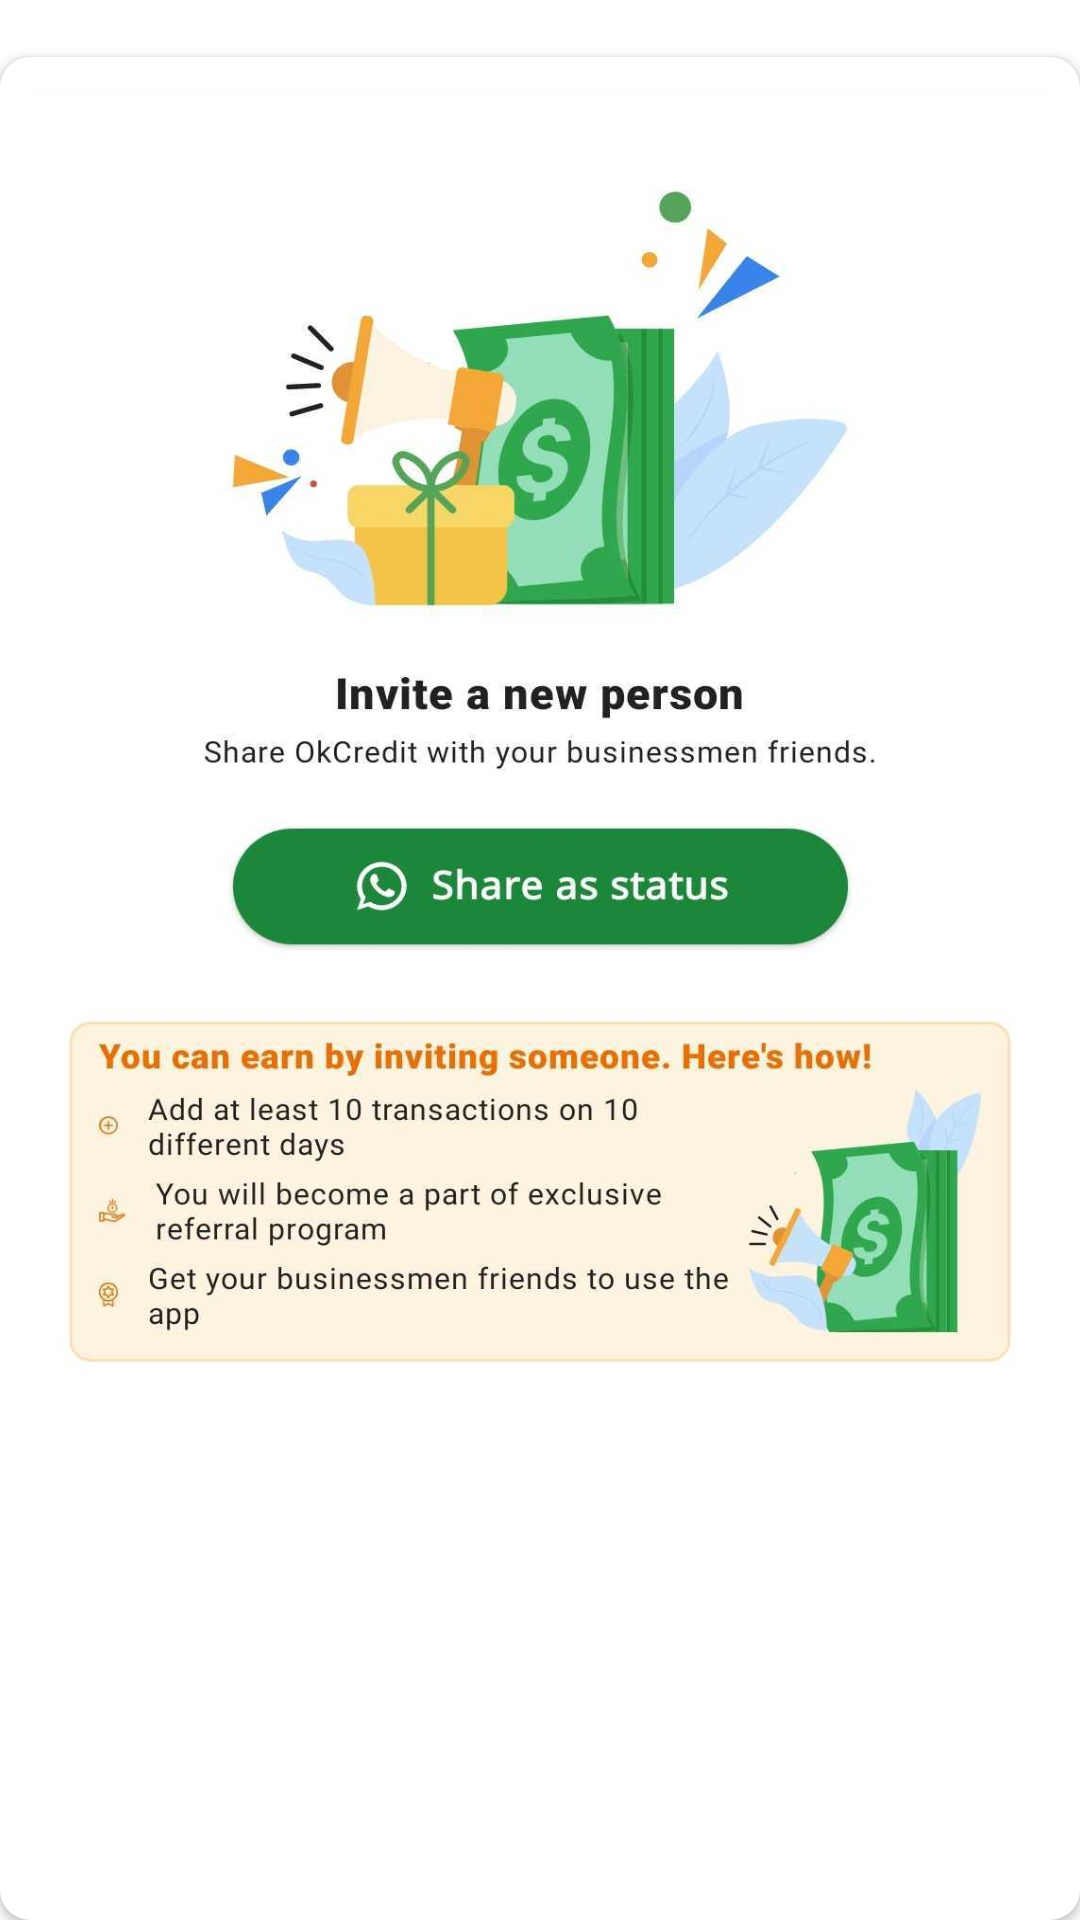

Reconstruct the res/layout file that produces this screen, plus the resources it refers to.
<!-- AndroidManifest.xml: application theme Theme.OkCredit -->
<!-- res/layout/fragment_gallery.xml -->
<?xml version="1.0" encoding="utf-8"?>
<LinearLayout xmlns:android="http://schemas.android.com/apk/res/android"
    xmlns:app="http://schemas.android.com/apk/res-auto"
    xmlns:tools="http://schemas.android.com/tools"
    android:layout_width="match_parent"
    android:layout_height="match_parent"
    android:orientation="vertical"
    tools:context="com.example.okcredit.Navigation.GalleryFragment">
    <TextView
        android:layout_width="wrap_content"
        android:layout_height="wrap_content"
        android:id="@+id/tvdemo2"
        />

    <androidx.cardview.widget.CardView
        android:layout_width="match_parent"
        android:layout_height="match_parent"
        app:cardCornerRadius="10dp"
        android:background="@drawable/rectangle_nav_costumer">

       <ImageView
           android:layout_margin="10dp"
           android:layout_width="match_parent"
           android:layout_height="match_parent"
           android:src="@drawable/share_fragment"
           android:scaleType="fitXY"
           />
    </androidx.cardview.widget.CardView>
</LinearLayout>
<!-- resources referenced by this layout -->
<resources>
  <!-- drawable rectangle_nav_costumer (drawable-v24) -->
  <?xml version="1.0" encoding="utf-8"?>
  <shape xmlns:android="http://schemas.android.com/apk/res/android"
      android:shape="rectangle"
      >
      <corners
          android:radius="30dp"
          />
  </shape>
  <!-- drawable share_fragment: jpg bitmap (drawable-v24, 72386 bytes) -->
  <style name="Theme.OkCredit" parent="Theme.MaterialComponents.DayNight.DarkActionBar">
          
          <item name="colorPrimary">@color/okcredit</item>
          <item name="colorPrimaryVariant">@color/okcredit</item>
          <item name="colorOnPrimary">@color/white</item>
          
          <item name="colorSecondary">@color/okcredit</item>
          <item name="colorSecondaryVariant">@color/okcredit</item>
          <item name="colorOnSecondary">@color/black</item>
          
          <item name="android:statusBarColor" tools:targetApi="l">?attr/colorPrimaryVariant</item>
          
      </style>
  <color name="okcredit">#50AF50</color>
  <color name="white">#FFFFFFFF</color>
  <color name="black">#FF000000</color>
</resources>
